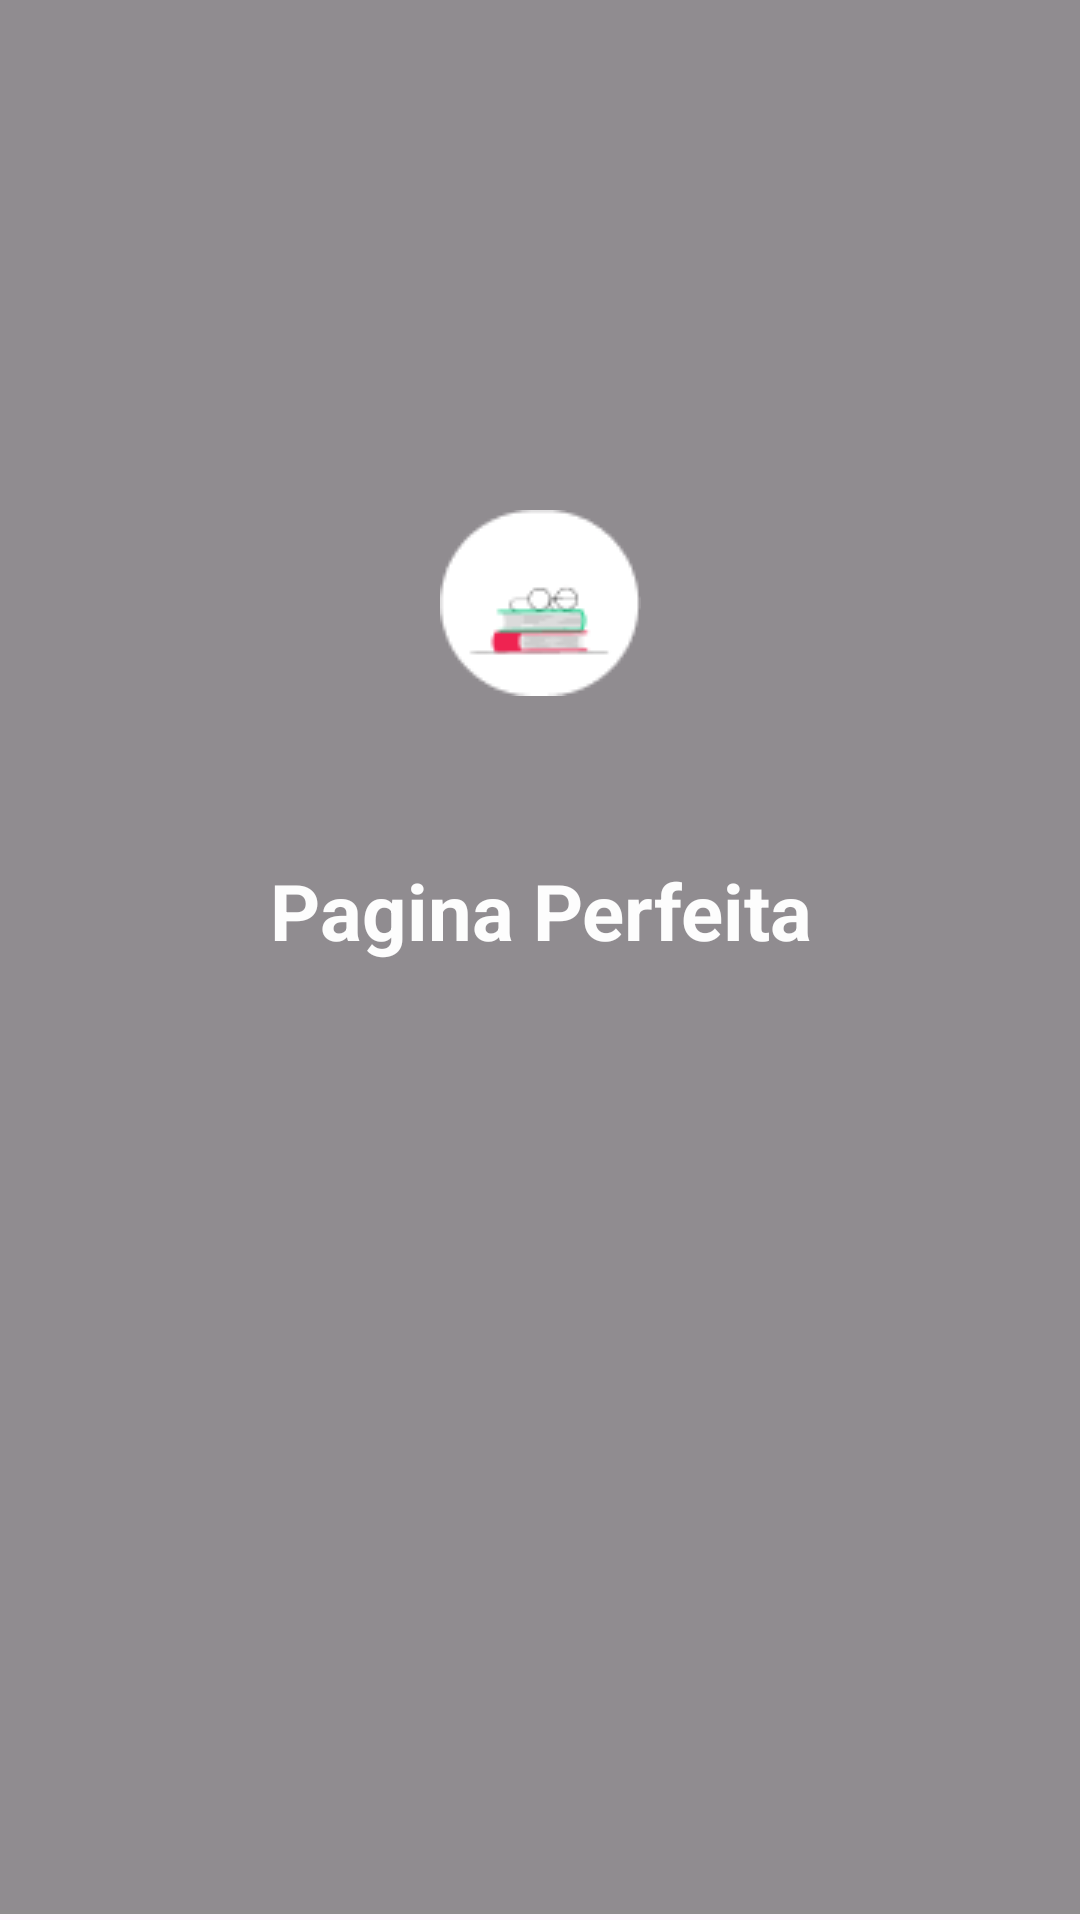

Produce the Android XML layout that renders to this screen, including the resource entries it uses.
<!-- AndroidManifest.xml: application theme Theme.PaginaPerfeita -->
<!-- res/layout/activity_splash.xml -->
<?xml version="1.0" encoding="utf-8"?>
<androidx.constraintlayout.widget.ConstraintLayout xmlns:android="http://schemas.android.com/apk/res/android"
    xmlns:app="http://schemas.android.com/apk/res-auto"
    xmlns:tools="http://schemas.android.com/tools"
    android:id="@+id/relativeLayout"
    android:layout_width="match_parent"
    android:layout_height="match_parent"
    android:background="@drawable/lofi_music_lofiartwork_gif___lofi_music_lofiartwork_lofi_art___discover___share_">

    <View
        android:id="@+id/view"
        android:layout_width="match_parent"
        android:layout_height="match_parent"
        android:layout_marginBottom="2dp"
        android:background="#6F000000"
        app:layout_constraintBottom_toBottomOf="parent"
        app:layout_constraintEnd_toEndOf="parent" />

    <ImageView
        android:id="@+id/imageView"
        android:layout_width="wrap_content"
        android:layout_height="wrap_content"
        android:layout_marginBottom="44dp"
        android:background="@drawable/rounded_image"
        android:padding="10dp"
        android:scaleType="fitCenter"
        android:src="@drawable/icon_splash"
        app:layout_constraintBottom_toTopOf="@+id/editTextText"
        app:layout_constraintEnd_toEndOf="parent"
        app:layout_constraintStart_toStartOf="parent" />

    <EditText
        android:id="@+id/editTextText"
        android:layout_width="wrap_content"
        android:layout_height="wrap_content"
        android:layout_marginTop="286dp"
        android:background="@android:color/transparent"
        android:ems="10"
        android:inputType="text"
        android:text="Pagina Perfeita"
        android:textAlignment="center"
        android:textAllCaps="false"
        android:textColor="#FDFDFD"
        android:textDirection="firstStrongLtr"
        android:textSize="26sp"
        android:textStyle="normal|bold"
        app:layout_constraintEnd_toEndOf="parent"
        app:layout_constraintStart_toStartOf="parent"
        app:layout_constraintTop_toTopOf="parent" />

</androidx.constraintlayout.widget.ConstraintLayout>
<!-- resources referenced by this layout -->
<resources>
  <!-- drawable icon_splash: png bitmap (drawable, 1296 bytes) -->
  <!-- drawable rounded_image (drawable) -->
  <?xml version="1.0" encoding="utf-8"?>
  <selector xmlns:android="http://schemas.android.com/apk/res/android">
      <shape xmlns:android="http://schemas.android.com/apk/res/android">
          <corners android:radius="50dp" />
          <solid android:color="#FFFFFF"/>
      </shape>
  </selector>
  <style name="Theme.PaginaPerfeita" parent="Base.Theme.PaginaPerfeita" />
  <style name="Base.Theme.PaginaPerfeita" parent="Theme.Material3.DayNight.NoActionBar">
      </style>
</resources>
